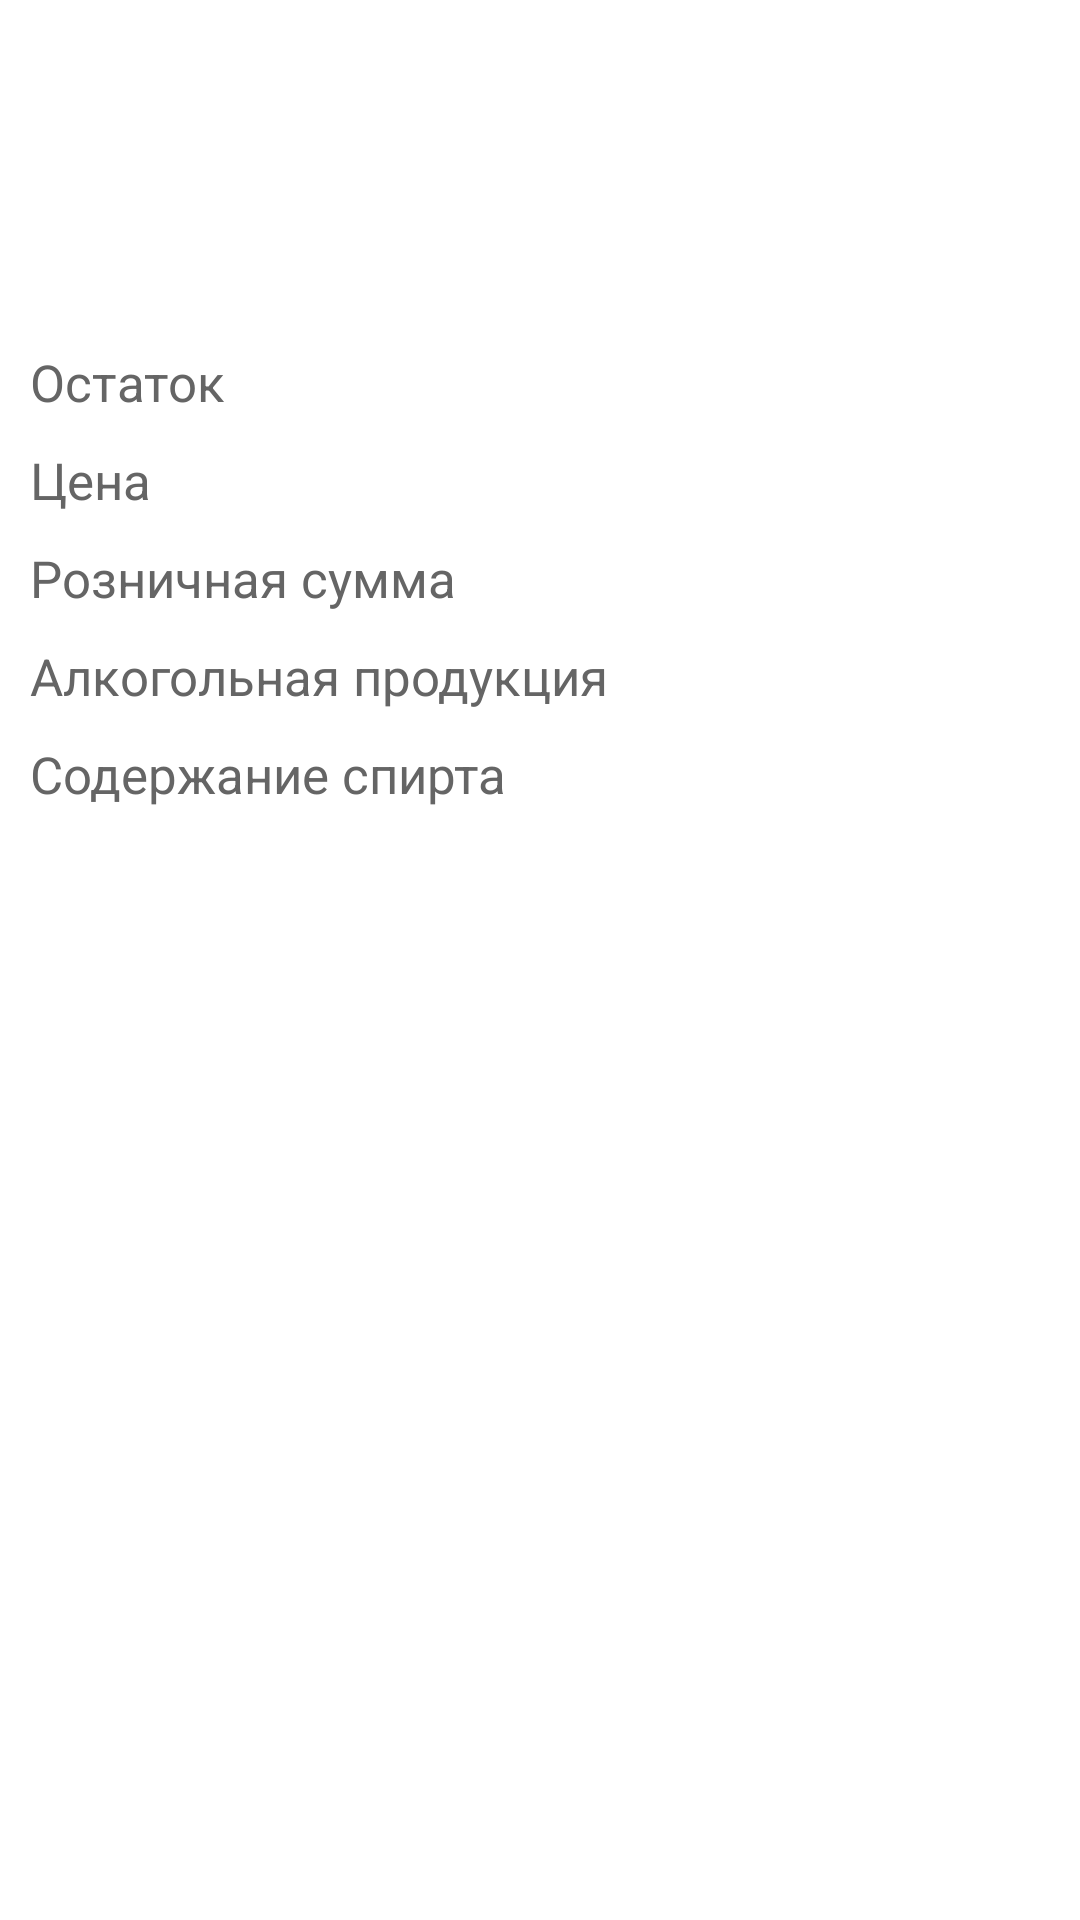

The Android layout XML behind this screen, and the referenced resources:
<!-- AndroidManifest.xml: application theme Theme.GoodsList -->
<!-- res/layout/fragment_details.xml -->
<?xml version="1.0" encoding="utf-8"?>
<androidx.constraintlayout.widget.ConstraintLayout xmlns:android="http://schemas.android.com/apk/res/android"
    xmlns:app="http://schemas.android.com/apk/res-auto"
    android:layout_width="match_parent"
    android:layout_height="match_parent"
    android:background="@color/white">

    <TextView
        android:id="@+id/code"
        android:layout_width="wrap_content"
        android:layout_height="wrap_content"
        android:textSize="@dimen/code_size_details"
        android:layout_margin="@dimen/default_margin"
        android:textColor="@color/black"
        app:layout_constraintStart_toStartOf="parent"
        app:layout_constraintTop_toTopOf="parent"/>

    <TextView
        android:id="@+id/name"
        android:layout_width="wrap_content"
        android:layout_height="wrap_content"
        android:layout_margin="@dimen/default_margin"
        android:textColor="@color/black"
        android:textSize="@dimen/name_size_details"
        android:textStyle="bold"
        app:layout_constraintEnd_toEndOf="parent"
        app:layout_constraintStart_toStartOf="parent"
        app:layout_constraintTop_toBottomOf="@+id/code"
        app:layout_constraintBottom_toTopOf="@id/line"/>

    <View
        android:id="@+id/line"
        android:layout_width="wrap_content"
        android:layout_height="2dp"
        android:layout_margin="@dimen/default_margin"
        android:textColor="@color/black"
        app:layout_constraintEnd_toEndOf="parent"
        app:layout_constraintStart_toStartOf="parent"
        app:layout_constraintTop_toBottomOf="@+id/name" />

    <TextView
        android:id="@+id/remainder_title"
        android:layout_width="wrap_content"
        android:layout_height="wrap_content"
        android:textSize="@dimen/attr_size_details"
        android:text="@string/remainder"
        android:layout_margin="@dimen/default_margin"
        android:textColor="@color/gray"
        app:layout_constraintStart_toStartOf="parent"
        app:layout_constraintTop_toBottomOf="@+id/line" />

    <TextView
        android:id="@+id/price_title"
        android:layout_width="wrap_content"
        android:layout_height="wrap_content"
        android:textSize="@dimen/attr_size_details"
        android:text="@string/price"
        android:layout_margin="@dimen/default_margin"
        android:textColor="@color/gray"
        app:layout_constraintStart_toStartOf="parent"
        app:layout_constraintTop_toBottomOf="@+id/remainder_title" />

    <TextView
        android:id="@+id/retail_title"
        android:layout_width="wrap_content"
        android:layout_height="wrap_content"
        android:textSize="@dimen/attr_size_details"
        android:text="@string/retail"
        android:layout_margin="@dimen/default_margin"
        android:textColor="@color/gray"
        app:layout_constraintStart_toStartOf="parent"
        app:layout_constraintTop_toBottomOf="@+id/price_title" />

    <TextView
        android:id="@+id/type_title"
        android:layout_width="wrap_content"
        android:layout_height="wrap_content"
        android:textSize="@dimen/attr_size_details"
        android:text="@string/type"
        android:layout_margin="@dimen/default_margin"
        android:textColor="@color/gray"
        app:layout_constraintStart_toStartOf="parent"
        app:layout_constraintTop_toBottomOf="@+id/retail_title" />

    <TextView
        android:id="@+id/alcohol_title"
        android:layout_width="wrap_content"
        android:layout_height="wrap_content"
        android:textSize="@dimen/attr_size_details"
        android:text="@string/alcohol"
        android:layout_margin="@dimen/default_margin"
        android:textColor="@color/gray"
        app:layout_constraintStart_toStartOf="parent"
        app:layout_constraintTop_toBottomOf="@+id/type_title" />

    <TextView
        android:id="@+id/remainder"
        android:layout_width="wrap_content"
        android:layout_height="wrap_content"
        android:textSize="@dimen/attr_size_details"
        android:layout_margin="@dimen/default_margin"
        android:textColor="@color/black"
        app:layout_constraintEnd_toEndOf="parent"
        app:layout_constraintTop_toBottomOf="@id/line"/>

    <TextView
        android:id="@+id/price"
        android:layout_width="wrap_content"
        android:layout_height="wrap_content"
        android:textSize="@dimen/attr_size_details"
        android:layout_margin="@dimen/default_margin"
        android:textColor="@color/black"
        app:layout_constraintEnd_toEndOf="parent"
        app:layout_constraintTop_toBottomOf="@+id/remainder" />

    <TextView
        android:id="@+id/retail"
        android:layout_width="wrap_content"
        android:layout_height="wrap_content"
        android:textSize="@dimen/attr_size_details"
        android:layout_margin="@dimen/default_margin"
        android:textColor="@color/black"
        app:layout_constraintEnd_toEndOf="parent"
        app:layout_constraintTop_toBottomOf="@id/price" />

    <TextView
        android:id="@+id/type"
        android:layout_width="wrap_content"
        android:layout_height="wrap_content"
        android:layout_margin="@dimen/default_margin"
        android:textColor="@color/black"
        app:layout_constraintEnd_toEndOf="parent"
        app:layout_constraintTop_toBottomOf="@id/retail"/>

    <TextView
        android:id="@+id/alcohol"
        android:layout_width="wrap_content"
        android:layout_height="wrap_content"
        android:textSize="@dimen/attr_size_details"
        android:layout_margin="@dimen/default_margin"
        android:textColor="@color/black"
        app:layout_constraintEnd_toEndOf="parent"
        app:layout_constraintTop_toBottomOf="@id/type"/>


</androidx.constraintlayout.widget.ConstraintLayout>
<!-- resources referenced by this layout -->
<resources>
  <color name="black">#FF000000</color>
  <color name="gray">#656565</color>
  <color name="white">#FFFFFFFF</color>
  <dimen name="attr_size_details">17dp</dimen>
  <dimen name="code_size_details">25dp</dimen>
  <dimen name="default_margin">10dp</dimen>
  <dimen name="name_size_details">30dp</dimen>
  <string name="alcohol">Содержание спирта</string>
  <string name="price">Цена</string>
  <string name="remainder">Остаток</string>
  <string name="retail">Розничная сумма</string>
  <string name="type">Алкогольная продукция</string>
  <style name="Theme.GoodsList" parent="Theme.MaterialComponents.DayNight.NoActionBar">
          
          <item name="colorPrimary">@color/purple_500</item>
          <item name="colorPrimaryVariant">@color/purple_700</item>
          <item name="colorOnPrimary">@color/white</item>
          
          <item name="colorSecondary">@color/teal_200</item>
          <item name="colorSecondaryVariant">@color/teal_700</item>
          <item name="colorOnSecondary">@color/black</item>
          
          <item name="android:statusBarColor" tools:targetApi="l">?attr/colorPrimaryVariant</item>
          
      </style>
  <color name="purple_500">#FF6200EE</color>
  <color name="purple_700">#000000</color>
  <color name="teal_200">#FF03DAC5</color>
  <color name="teal_700">#FF018786</color>
</resources>
